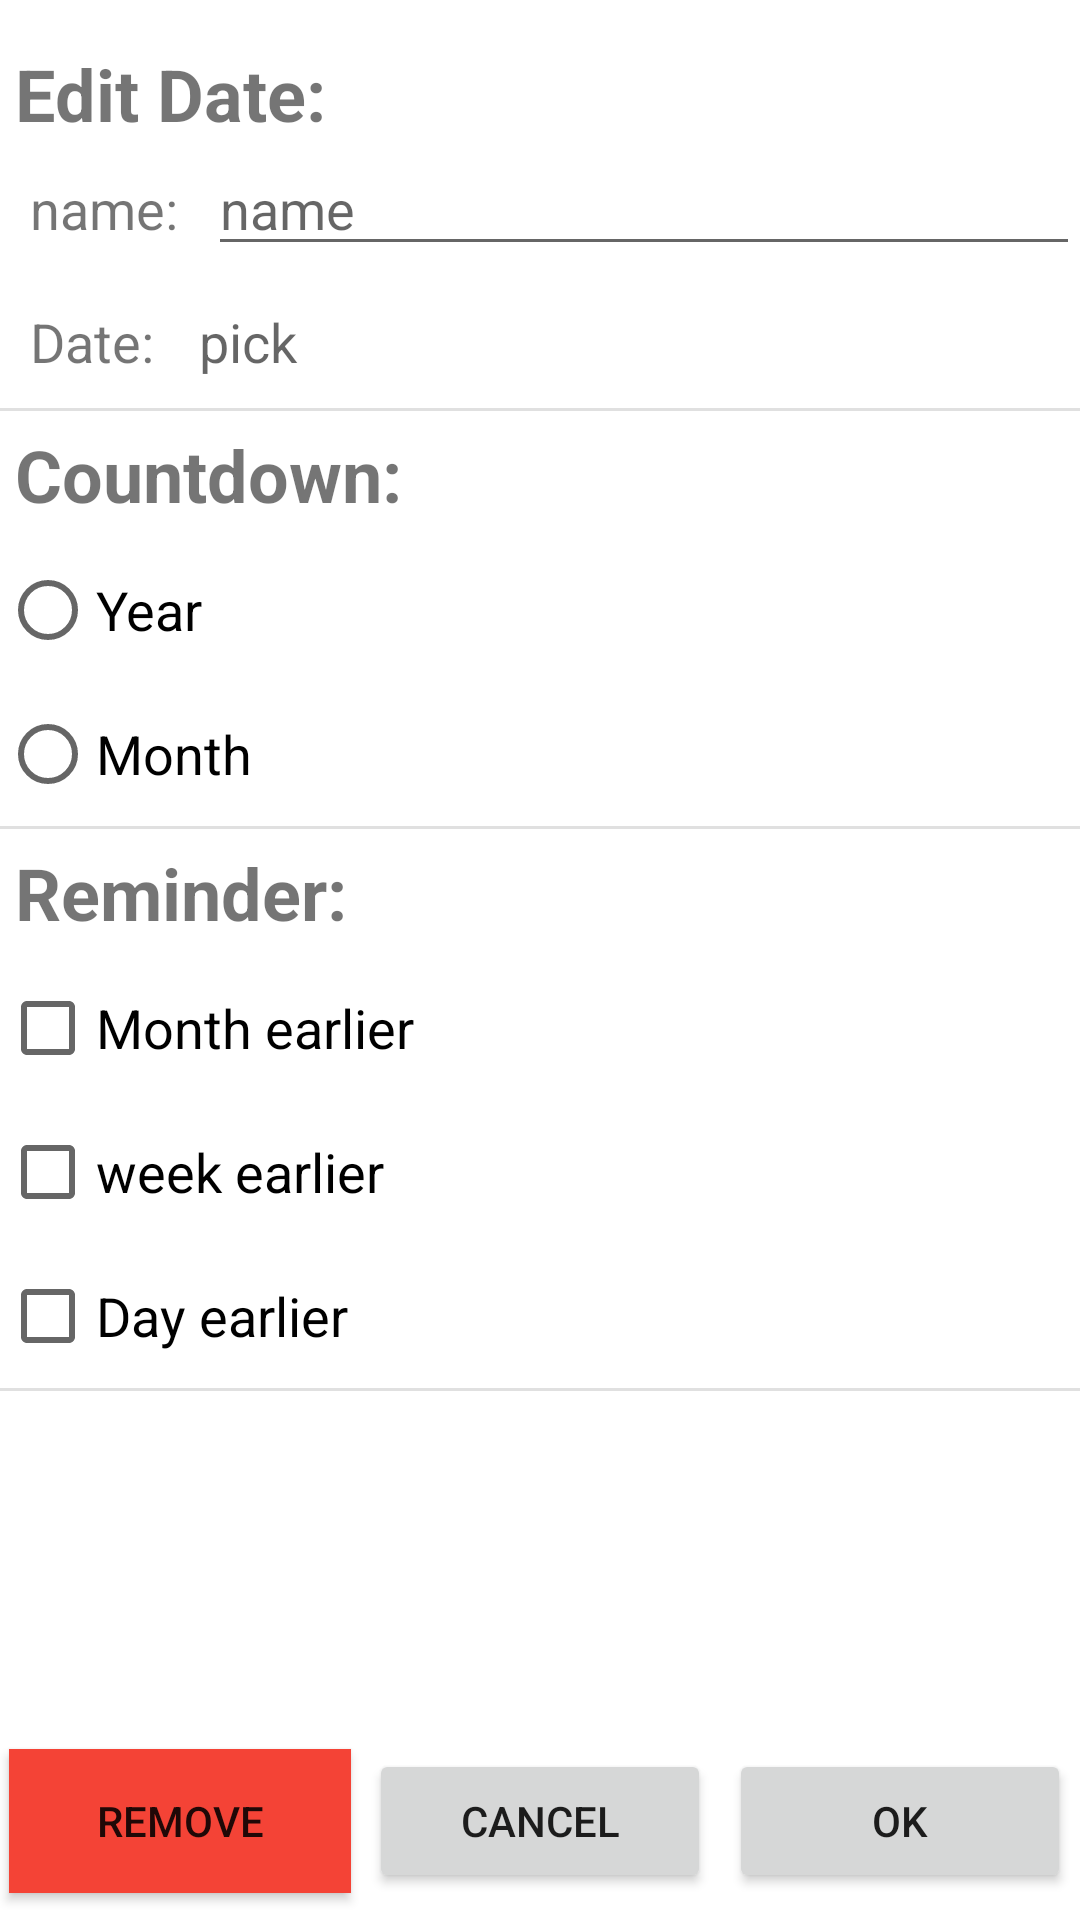

Write the Android layout XML for this screen, with the resource values it uses.
<!-- AndroidManifest.xml: application theme Theme.DateReminder -->
<!-- res/layout/activity_edit_date.xml -->
<LinearLayout xmlns:android="http://schemas.android.com/apk/res/android"
    android:layout_width="match_parent"
    android:layout_height="match_parent"
    android:orientation="vertical">

    <TextView
        android:id="@+id/edit_date_text"
        android:layout_width="match_parent"
        android:layout_height="wrap_content"
        android:fontFamily="sans-serif"
        android:paddingLeft="5dp"
        android:paddingTop="15dp"
        android:text="Edit Date:"
        android:textSize="24sp"
        android:textStyle="bold" />

    <LinearLayout
        android:layout_width="match_parent"
        android:layout_height="wrap_content"
        android:orientation="horizontal">

        <TextView
            android:id="@+id/name_text"
            android:layout_width="wrap_content"
            android:layout_height="wrap_content"
            android:padding="10dp"
            android:text="name:"
            android:textSize="18sp" />

        <EditText
            android:id="@+id/name_edittext"
            android:layout_width="match_parent"
            android:layout_height="wrap_content"
            android:ems="10"
            android:hint="name"
            android:inputType="textPersonName" />

    </LinearLayout>

    <LinearLayout
        android:layout_width="match_parent"
        android:layout_height="wrap_content"
        android:orientation="horizontal">

        <TextView
            android:id="@+id/date_text"
            android:layout_width="wrap_content"
            android:layout_height="wrap_content"
            android:padding="10dp"
            android:text="Date:"
            android:textSize="18sp" />

        <TextView
            android:id="@+id/date_picker_text"
            android:layout_width="match_parent"
            android:layout_height="wrap_content"
            android:hint="pick"
            android:padding="5dp"
            android:textSize="18sp" />

    </LinearLayout>

    <View
        android:id="@+id/divider3"
        android:layout_width="match_parent"
        android:layout_height="1dp"
        android:background="?android:attr/listDivider" />

    <TextView
        android:id="@+id/countdown_text"
        android:layout_width="wrap_content"
        android:layout_height="wrap_content"
        android:padding="5dp"
        android:text="Countdown:"
        android:textSize="24sp"
        android:textStyle="bold" />

    <RadioGroup
        android:id="@+id/countdown_radiogroup"
        android:layout_width="match_parent"
        android:layout_height="wrap_content">

        <RadioButton
            android:id="@+id/year_radiobutton"
            android:layout_width="match_parent"
            android:layout_height="wrap_content"
            android:text="Year"
            android:textSize="18sp" />

        <RadioButton
            android:id="@+id/month_radiobutton"
            android:layout_width="match_parent"
            android:layout_height="wrap_content"
            android:text="Month"
            android:textSize="18sp" />

    </RadioGroup>

    <View
        android:id="@+id/divider4"
        android:layout_width="match_parent"
        android:layout_height="1dp"
        android:background="?android:attr/listDivider" />

    <TextView
        android:id="@+id/reminder_text"
        android:layout_width="match_parent"
        android:layout_height="wrap_content"
        android:padding="5dp"
        android:text="Reminder:"
        android:textSize="24sp"
        android:textStyle="bold" />

    <CheckBox
        android:id="@+id/month_earlier_checkbox"
        android:layout_width="match_parent"
        android:layout_height="wrap_content"
        android:text="Month earlier"
        android:textSize="18sp" />

    <CheckBox
        android:id="@+id/week_earlier_checkbox"
        android:layout_width="match_parent"
        android:layout_height="wrap_content"
        android:text="week earlier"
        android:textSize="18sp" />

    <CheckBox
        android:id="@+id/day_earlier_checkbox"
        android:layout_width="match_parent"
        android:layout_height="wrap_content"
        android:text="Day earlier"
        android:textSize="18sp" />

    <View
        android:id="@+id/divider5"
        android:layout_width="match_parent"
        android:layout_height="1dp"
        android:background="?android:attr/listDivider" />

    <LinearLayout
        android:layout_width="match_parent"
        android:layout_height="match_parent"
        android:gravity="bottom"
        android:orientation="horizontal">

        <Button
            android:id="@+id/remove_button"
            android:layout_width="wrap_content"
            android:layout_height="wrap_content"
            android:layout_margin="3dp"
            android:layout_weight="1"
            android:background="#F44336"
            android:backgroundTint="#F44336"
            android:text="remove" />

        <Button
            android:id="@+id/cancel_button"
            android:layout_width="wrap_content"
            android:layout_height="wrap_content"
            android:layout_margin="3dp"
            android:layout_weight="1"
            android:text="cancel" />

        <Button
            android:id="@+id/ok_button"
            android:layout_width="wrap_content"
            android:layout_height="wrap_content"
            android:layout_margin="3dp"
            android:layout_weight="1"
            android:text="ok" />

    </LinearLayout>

</LinearLayout>
<!-- resources referenced by this layout -->
<resources>
  <style name="Theme.DateReminder" parent="Theme.MaterialComponents.DayNight.DarkActionBar">
          
          <item name="colorPrimary">@color/purple_500</item>
          <item name="colorPrimaryVariant">@color/purple_700</item>
          <item name="colorOnPrimary">@color/white</item>
          
          <item name="colorSecondary">@color/teal_200</item>
          <item name="colorSecondaryVariant">@color/teal_700</item>
          <item name="colorOnSecondary">@color/black</item>
          
          <item name="android:statusBarColor" tools:targetApi="l">?attr/colorPrimaryVariant</item>
          
      </style>
  <!-- not gathered from this repository: default colours our renderer supplied (Android Studio template values) -->
  <color name="purple_500">#FF6200EE</color>
  <color name="purple_700">#FF3700B3</color>
  <color name="teal_200">#FF03DAC5</color>
  <color name="teal_700">#FF018786</color>
  <color name="black">#FF000000</color>
  <color name="white">#FFFFFFFF</color>
</resources>
